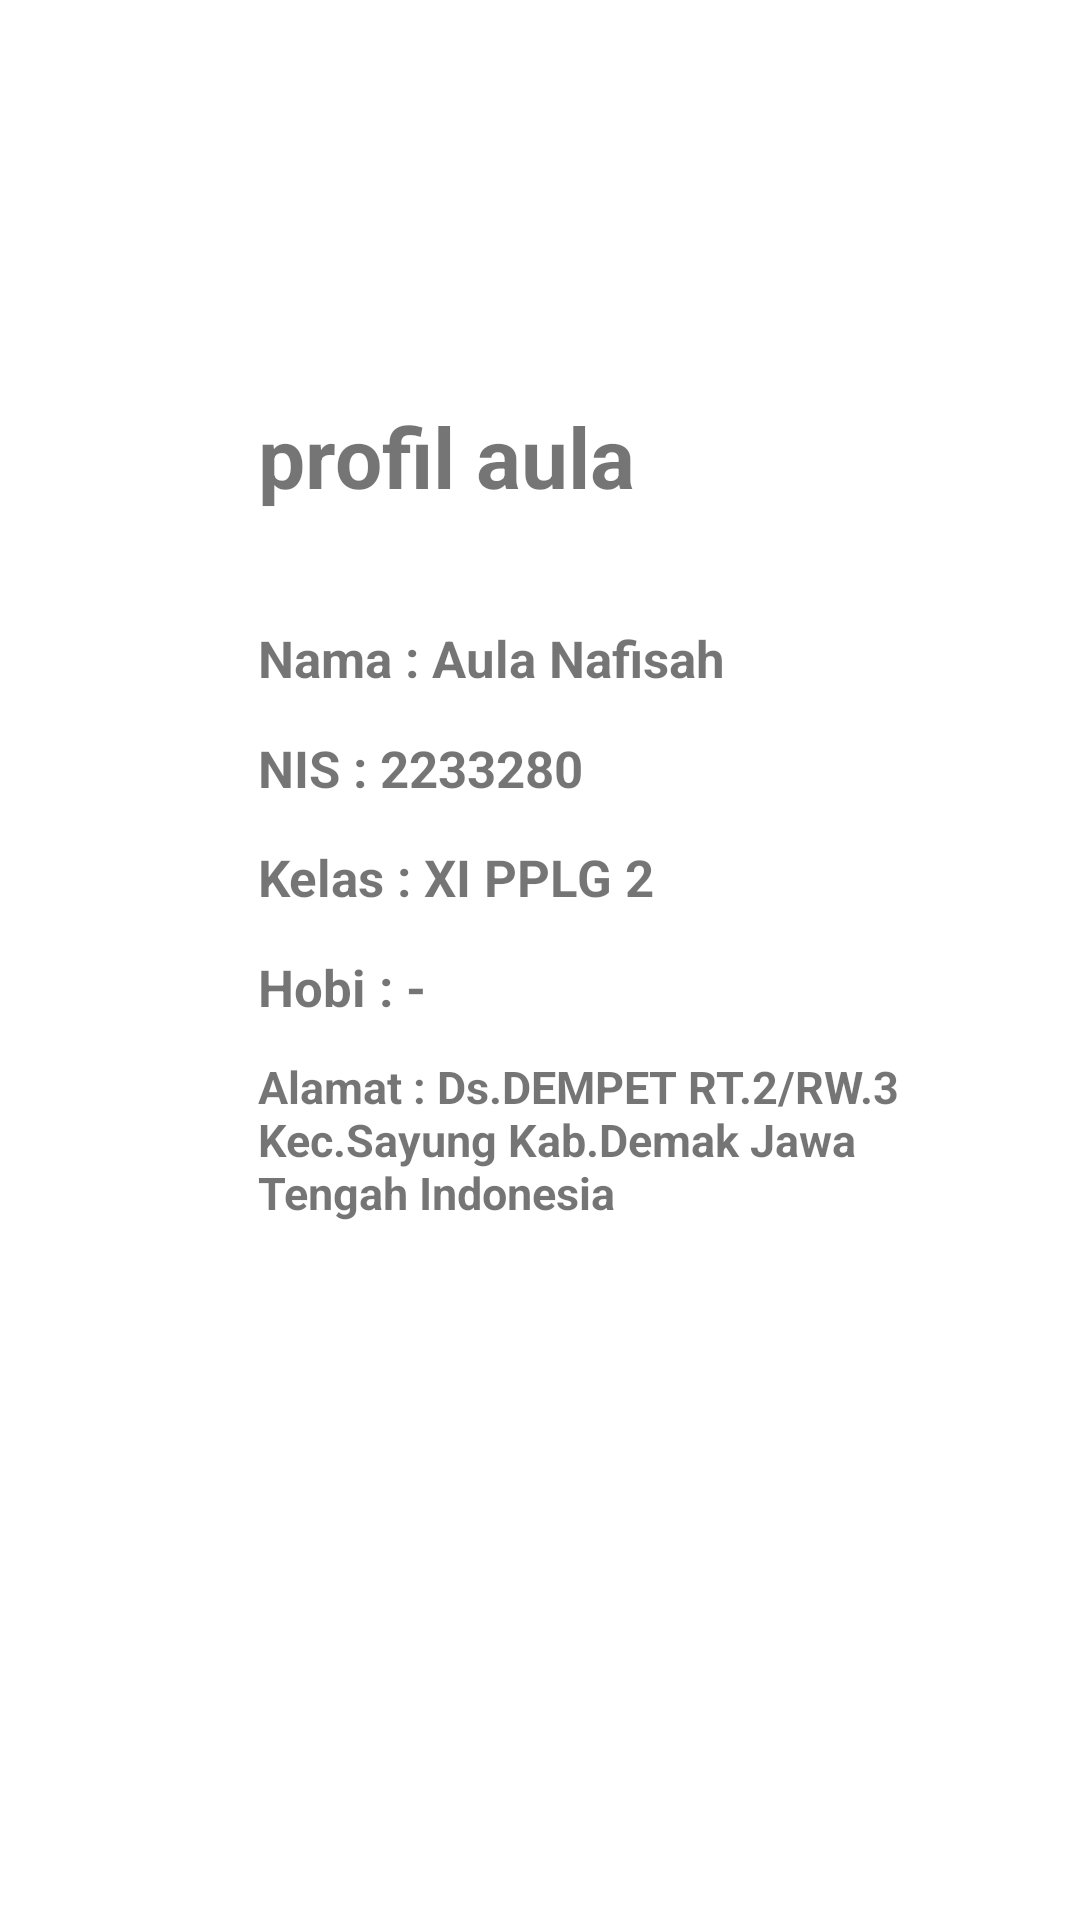

The Android layout XML behind this screen, and the referenced resources:
<!-- AndroidManifest.xml: application theme Theme.Jobshet12_aula -->
<!-- res/layout/activity_aula12.xml -->
<?xml version="1.0" encoding="utf-8"?>
<androidx.constraintlayout.widget.ConstraintLayout xmlns:android="http://schemas.android.com/apk/res/android"
    xmlns:app="http://schemas.android.com/apk/res-auto"
    xmlns:tools="http://schemas.android.com/tools"
    android:layout_width="match_parent"
    android:layout_height="match_parent"
    android:orientation="vertical"
    tools:context=".aula_activity12">

    <TextView
        android:id="@+id/textview"
        android:layout_width="218dp"
        android:layout_height="42dp"
        android:background="#00951F1F"
        android:text="@string/profil_aula1"
        android:textSize="28sp"
        android:textStyle="bold"
        app:layout_constraintBottom_toBottomOf="parent"
        app:layout_constraintEnd_toEndOf="parent"
        app:layout_constraintHorizontal_bias="0.606"
        app:layout_constraintStart_toStartOf="parent"
        app:layout_constraintTop_toTopOf="parent"
        app:layout_constraintVertical_bias="0.223" />

    <TextView
        android:layout_width="218dp"
        android:layout_height="42dp"
        android:background="#00951F1F"
        android:text="Nama : Aula Nafisah"
        android:textSize="17sp"
        android:textStyle="bold"
        app:layout_constraintBottom_toBottomOf="parent"
        app:layout_constraintEnd_toEndOf="parent"
        app:layout_constraintHorizontal_bias="0.606"
        app:layout_constraintStart_toStartOf="parent"
        app:layout_constraintTop_toTopOf="parent"
        app:layout_constraintVertical_bias="0.348" />

    <TextView
        android:layout_width="218dp"
        android:layout_height="42dp"
        android:background="#00951F1F"
        android:text="NIS : 2233280"
        android:textSize="17sp"
        android:textStyle="bold"
        app:layout_constraintBottom_toBottomOf="parent"
        app:layout_constraintEnd_toEndOf="parent"
        app:layout_constraintHorizontal_bias="0.606"
        app:layout_constraintStart_toStartOf="parent"
        app:layout_constraintTop_toTopOf="parent"
        app:layout_constraintVertical_bias="0.409" />

    <TextView
        android:layout_width="218dp"
        android:layout_height="42dp"
        android:background="#00951F1F"
        android:text="Kelas : XI PPLG 2"
        android:textSize="17sp"
        android:textStyle="bold"
        app:layout_constraintBottom_toBottomOf="parent"
        app:layout_constraintEnd_toEndOf="parent"
        app:layout_constraintHorizontal_bias="0.606"
        app:layout_constraintStart_toStartOf="parent"
        app:layout_constraintTop_toTopOf="parent"
        app:layout_constraintVertical_bias="0.47" />

    <TextView
        android:layout_width="218dp"
        android:layout_height="42dp"
        android:background="#00951F1F"
        android:text="Hobi : -"
        android:textSize="17sp"
        android:textStyle="bold"
        app:layout_constraintBottom_toBottomOf="parent"
        app:layout_constraintEnd_toEndOf="parent"
        app:layout_constraintHorizontal_bias="0.606"
        app:layout_constraintStart_toStartOf="parent"
        app:layout_constraintTop_toTopOf="parent"
        app:layout_constraintVertical_bias="0.531" />

    <TextView
        android:layout_width="219dp"
        android:layout_height="64dp"
        android:background="#00951F1F"
        android:text="Alamat : Ds.DEMPET RT.2/RW.3 Kec.Sayung Kab.Demak Jawa Tengah Indonesia"
        android:textSize="15sp"
        android:textStyle="bold"
        app:layout_constraintBottom_toBottomOf="parent"
        app:layout_constraintEnd_toEndOf="parent"
        app:layout_constraintHorizontal_bias="0.609"
        app:layout_constraintStart_toStartOf="parent"
        app:layout_constraintTop_toTopOf="parent"
        app:layout_constraintVertical_bias="0.611" />

</androidx.constraintlayout.widget.ConstraintLayout>
<!-- resources referenced by this layout -->
<resources>
  <string name="profil_aula1">profil aula</string>
  <style name="Theme.Jobshet12_aula" parent="Theme.MaterialComponents.DayNight.DarkActionBar">
          
          <item name="colorPrimary">@color/purple_500</item>
          <item name="colorPrimaryVariant">@color/purple_700</item>
          <item name="colorOnPrimary">@color/white</item>
          
          <item name="colorSecondary">@color/teal_200</item>
          <item name="colorSecondaryVariant">@color/teal_700</item>
          <item name="colorOnSecondary">@color/black</item>
          
          <item name="android:statusBarColor">?attr/colorPrimaryVariant</item>
          
      </style>
  <!-- not gathered from this repository: default colours our renderer supplied (Android Studio template values) -->
  <color name="purple_500">#FF6200EE</color>
  <color name="purple_700">#FF3700B3</color>
  <color name="teal_200">#FF03DAC5</color>
  <color name="teal_700">#FF018786</color>
  <color name="black">#FF000000</color>
  <color name="white">#FFFFFFFF</color>
</resources>
